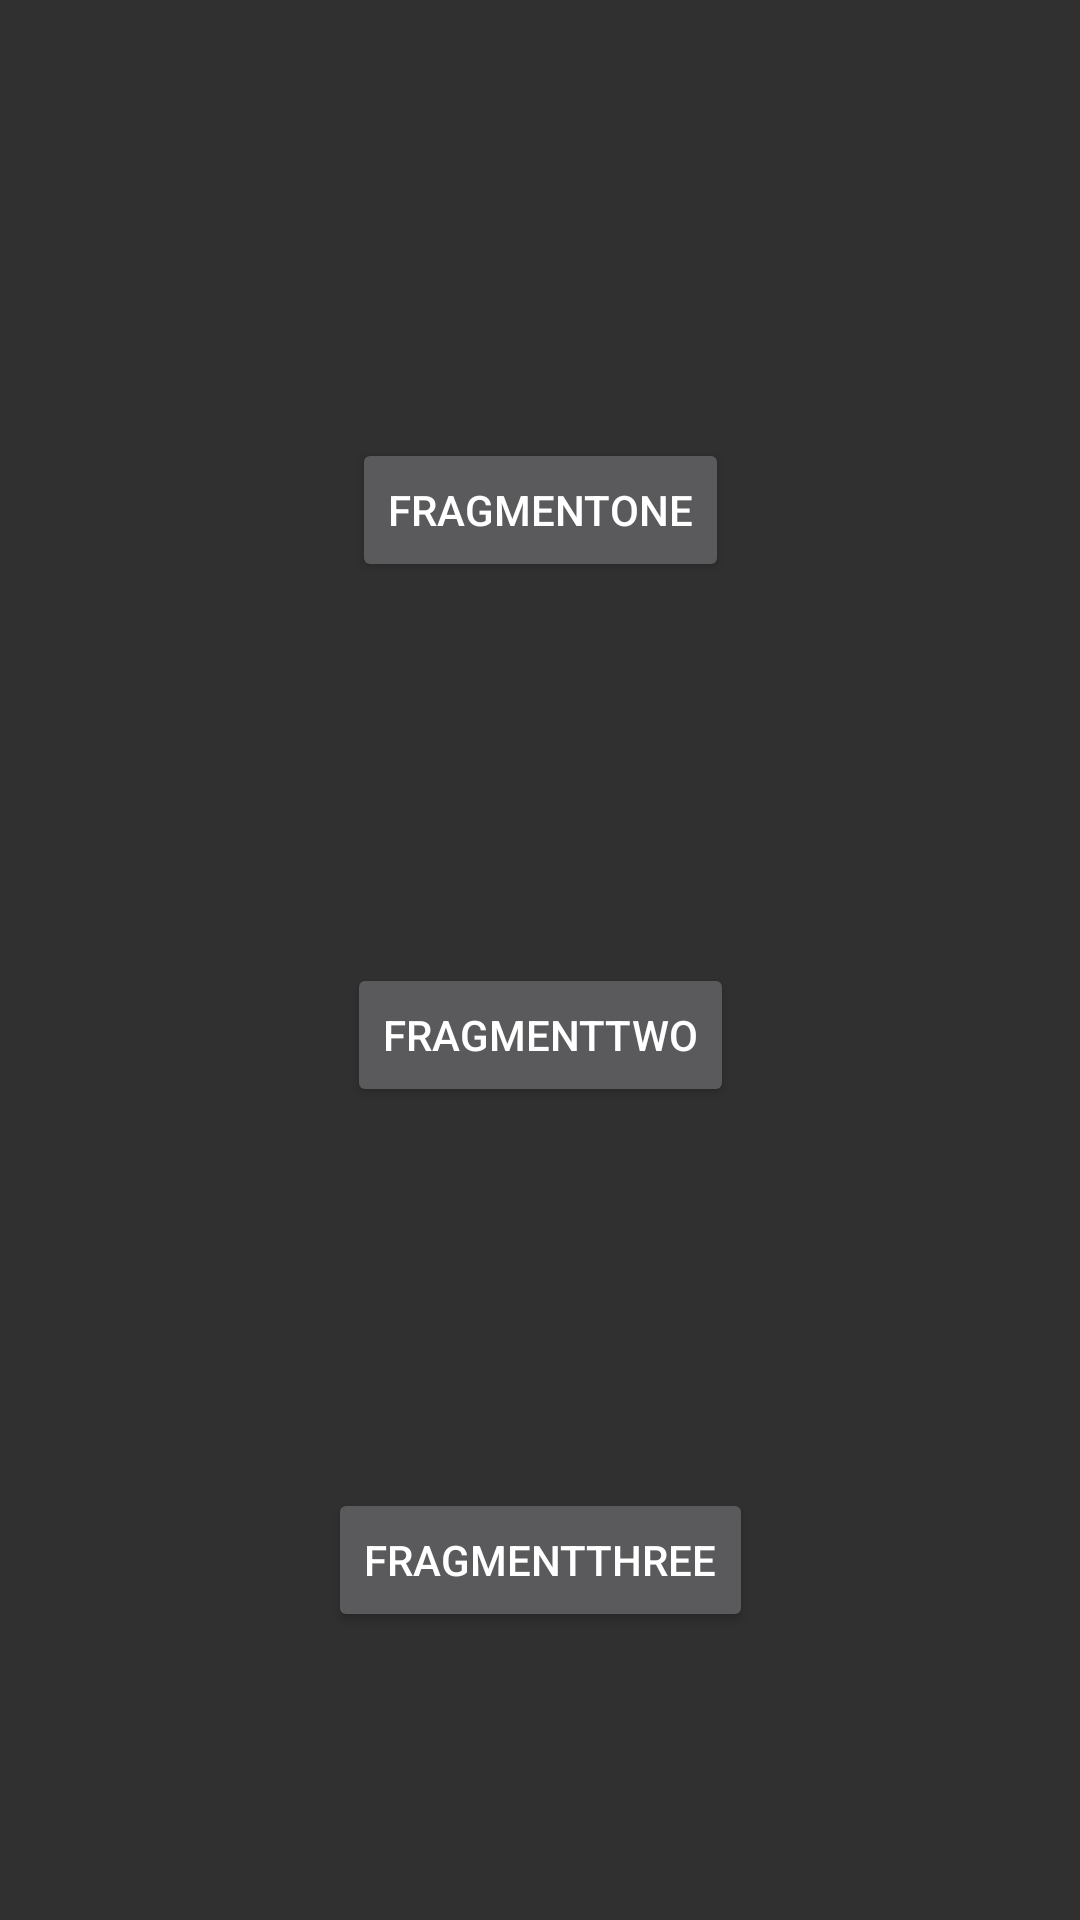

Android layout source for this screen:
<!-- AndroidManifest.xml: application theme Theme.AppCompat.NoActionBar -->
<!-- res/layout/activity_for_fragment.xml -->
<?xml version="1.0" encoding="utf-8"?>
<androidx.constraintlayout.widget.ConstraintLayout xmlns:android="http://schemas.android.com/apk/res/android"
    android:layout_width="match_parent"
    android:layout_height="match_parent"
    xmlns:app="http://schemas.android.com/apk/res-auto">

    <Button
        android:id="@+id/fragment1"
        android:layout_width="wrap_content"
        android:layout_height="wrap_content"
        android:text="FragmentOne"
        android:layout_marginBottom="300dp"
        app:layout_constraintStart_toStartOf="parent"
        app:layout_constraintEnd_toEndOf="parent"
        app:layout_constraintTop_toTopOf="parent"
        app:layout_constraintBottom_toBottomOf="parent"/>

    <Button
        android:id="@+id/fragment2"
        android:layout_width="wrap_content"
        android:layout_height="wrap_content"
        android:text="FragmentTwo"
        android:layout_marginTop="50dp"
        app:layout_constraintStart_toStartOf="parent"
        app:layout_constraintEnd_toEndOf="parent"
        app:layout_constraintTop_toTopOf="parent"
        app:layout_constraintBottom_toBottomOf="parent"/>

    <Button
        android:id="@+id/fragment3"
        android:layout_width="wrap_content"
        android:layout_height="wrap_content"
        android:text="FragmentThree"
        android:layout_marginTop="400dp"
        app:layout_constraintStart_toStartOf="parent"
        app:layout_constraintEnd_toEndOf="parent"
        app:layout_constraintTop_toTopOf="parent"
        app:layout_constraintBottom_toBottomOf="parent"/>

    <FrameLayout
        android:id="@+id/frameLayout"
        android:layout_width="match_parent"
        android:layout_height="match_parent"
        app:layout_constraintStart_toStartOf="parent"
        app:layout_constraintEnd_toEndOf="parent"
        app:layout_constraintTop_toTopOf="parent"
        app:layout_constraintBottom_toBottomOf="parent"/>

</androidx.constraintlayout.widget.ConstraintLayout>
<!-- resources referenced by this layout -->
<resources>

</resources>
